Photos from the image-classification dataset "DATASETS_ORGANIZED" in the GitHub repository louieesss/Capstone. Its 3 classes are: not pollinated, pollinated, pollinating.

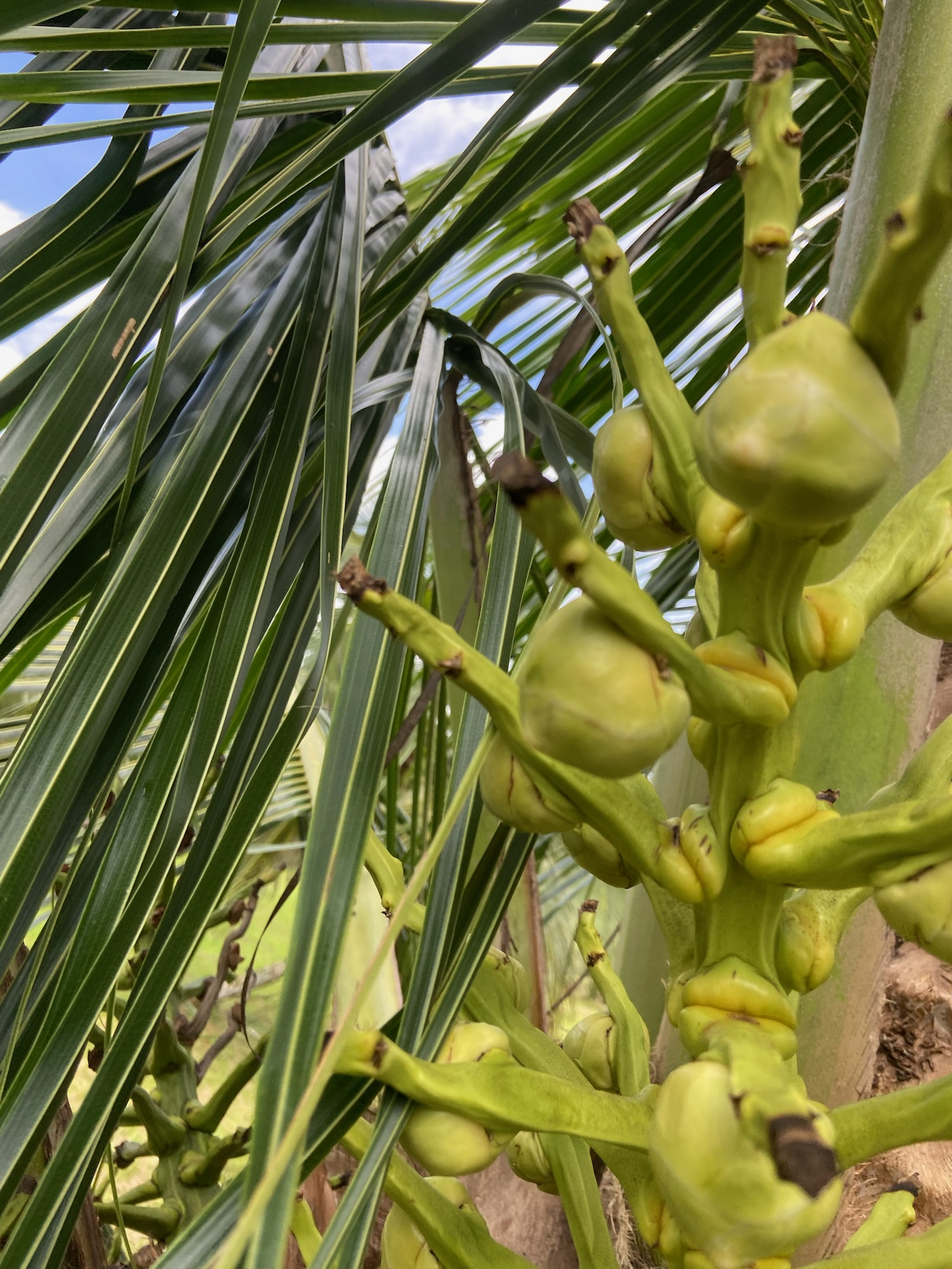
Label: not pollinated

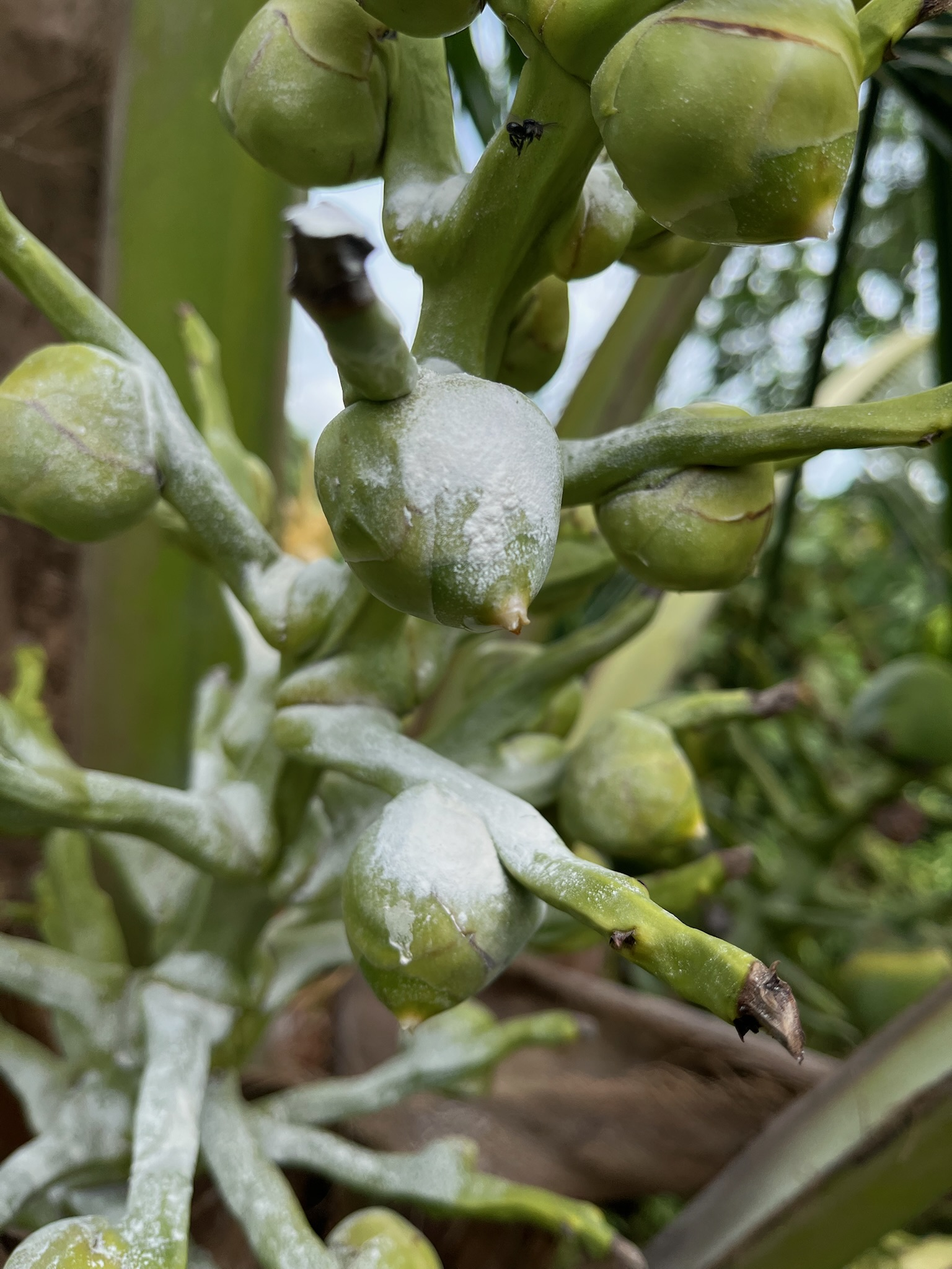
Label: pollinating

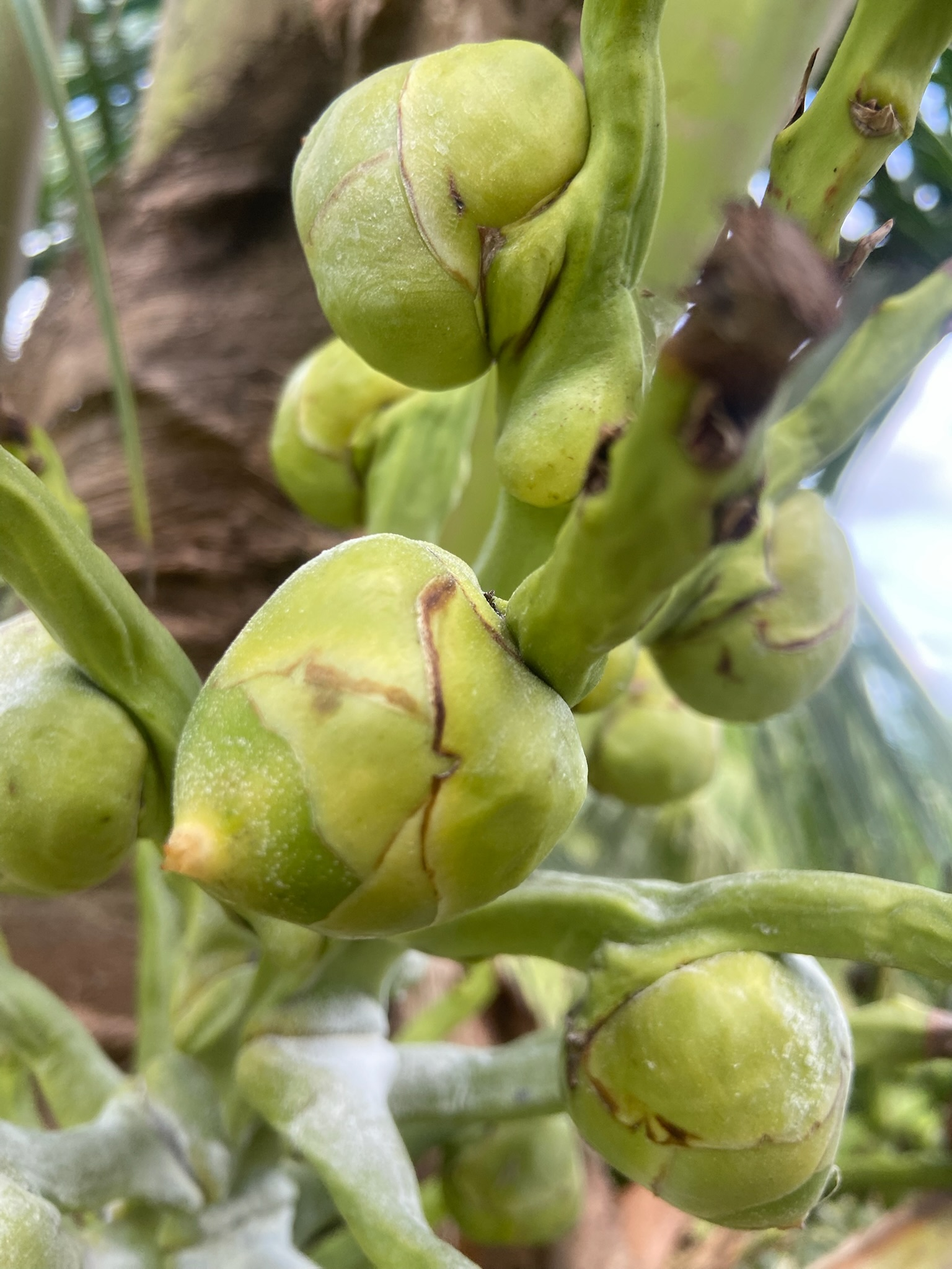
Label: pollinating

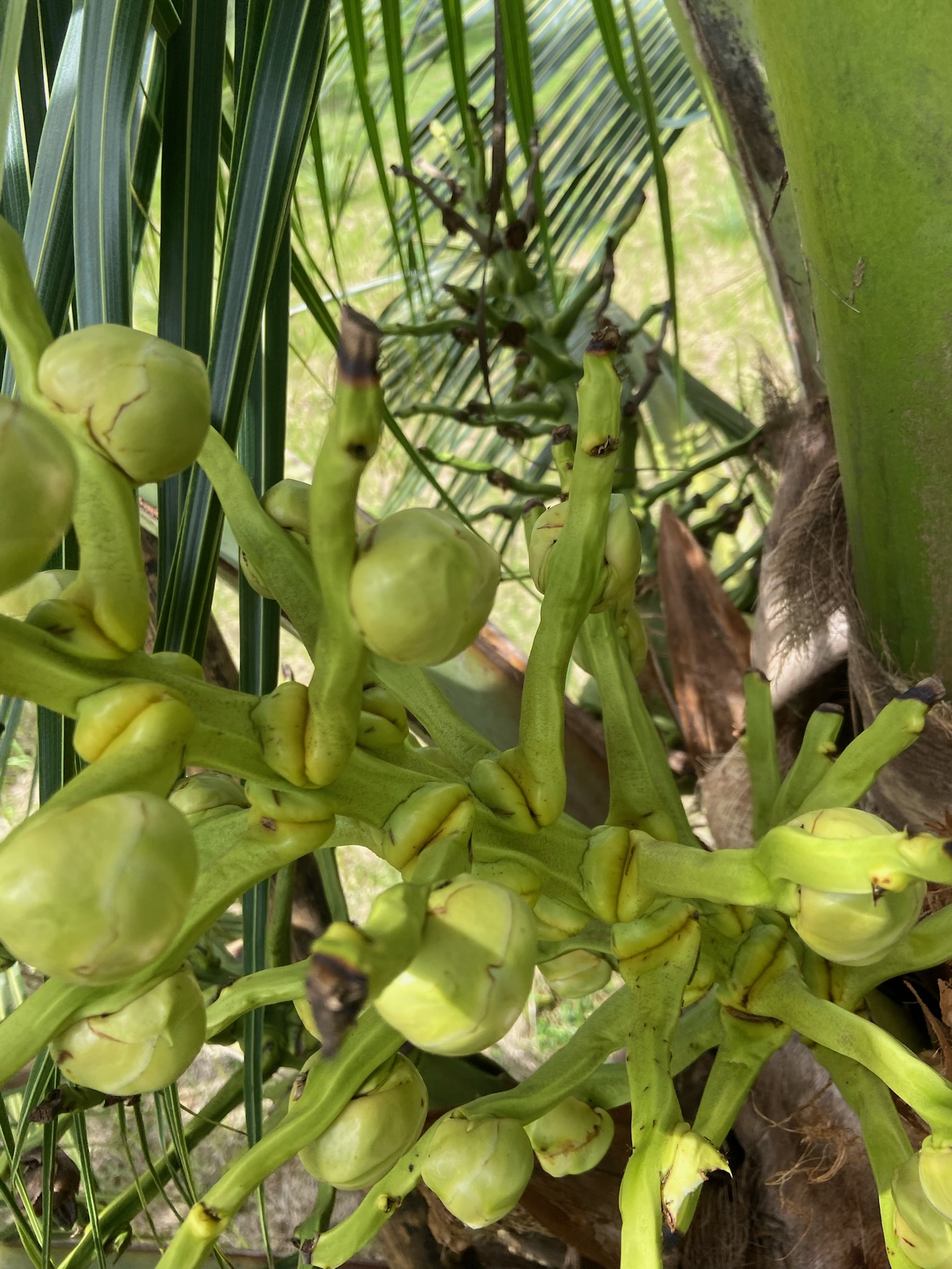
Label: not pollinated

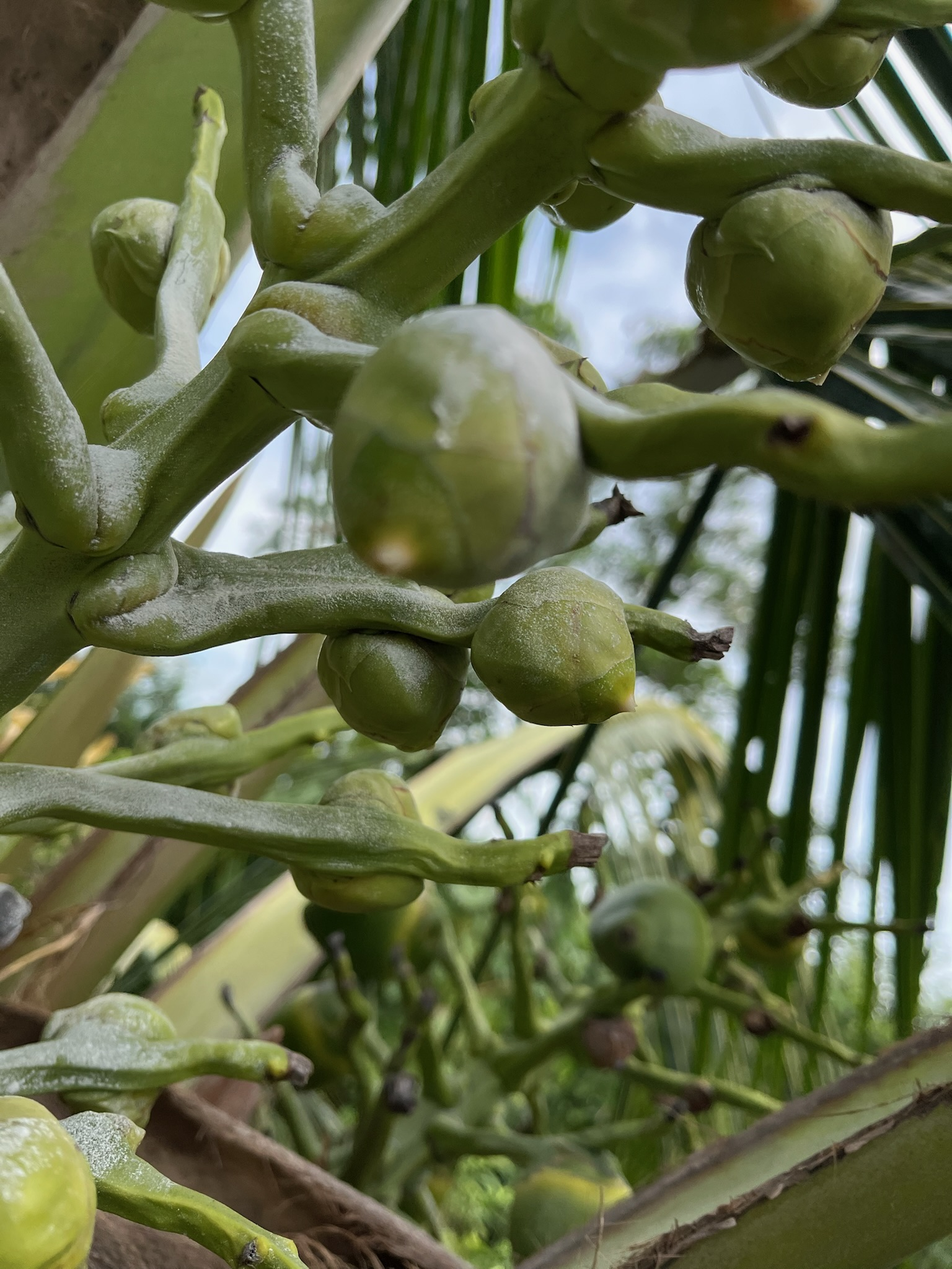
Label: pollinating

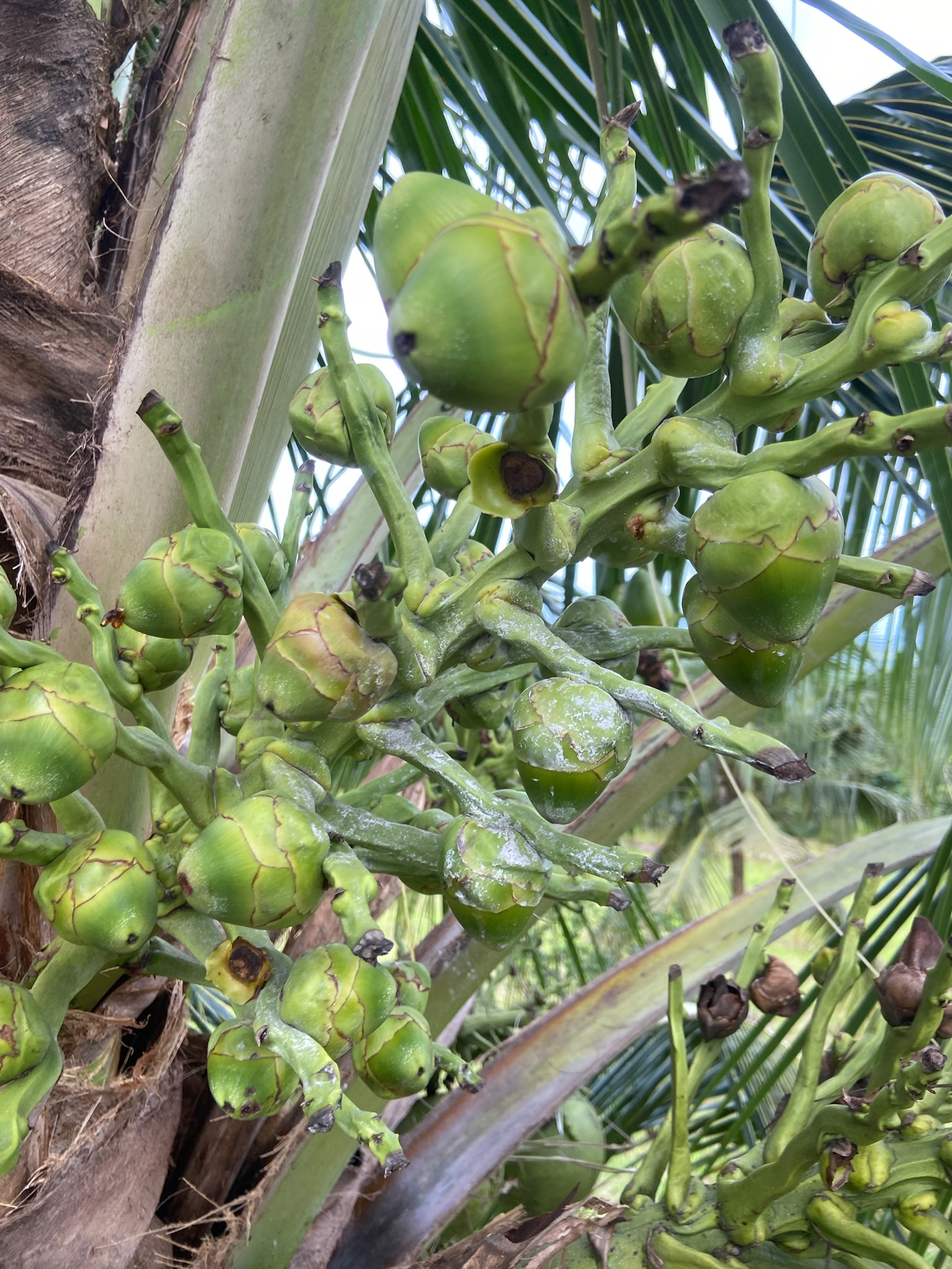
Label: pollinated
